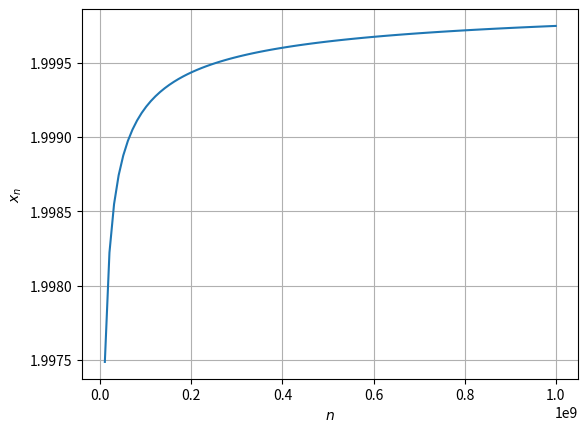

Source code (Python):
import numpy as np
import matplotlib.pyplot as plt

n = np.linspace(0,1e9,100)
T_n = (2.0*n)/(n+4.0*np.sqrt(n))
plt.plot(n,T_n)
plt.grid()
plt.xlabel('$n$')
plt.ylabel('$x_n$')
#Comment the following line
#plt.savefig('../figs/seq_converge.eps')
plt.show()

